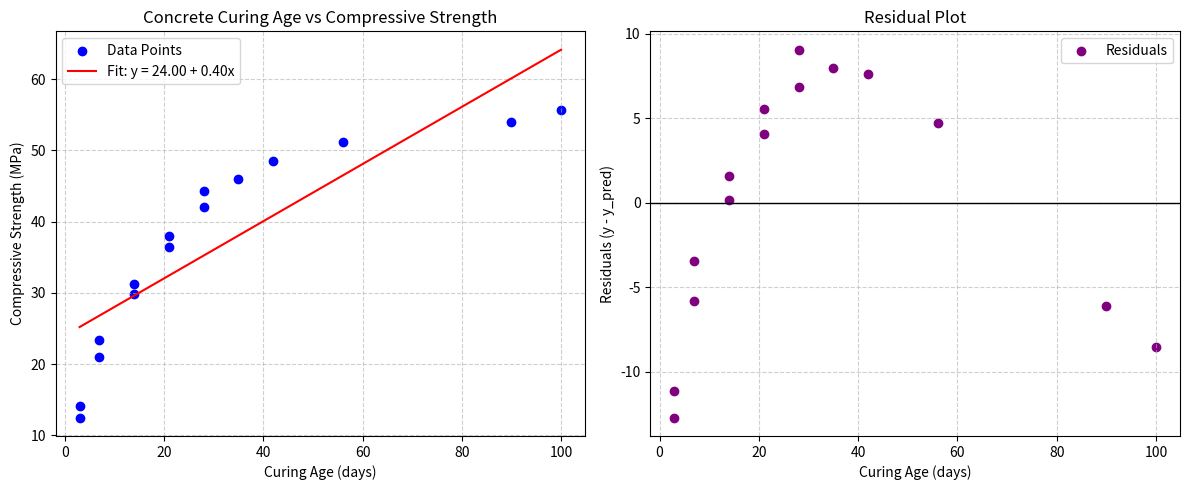

Here is the Python script that generated this plot:
import numpy as np
import matplotlib.pyplot as plt

# Dataset: Curing Age (x) and Compressive Strength (y)
x = np.array([3, 3, 7, 7, 14, 14, 21, 21, 28, 28, 35, 42, 56, 90, 100], dtype=float)
y = np.array([12.5, 14.1, 21.0, 23.4, 29.8, 31.2, 36.5, 38.0, 42.1, 44.3, 46.0, 48.5, 51.2, 54.0, 55.6], dtype=float)

n = len(x)

# Least-Squares Calculations
sum_x = np.sum(x)
sum_y = np.sum(y)
sum_xy = np.sum(x * y)
sum_xx = np.sum(x ** 2)

# Calculate slope (a1) and intercept (a0)
a1 = (n * sum_xy - sum_x * sum_y) / (n * sum_xx - sum_x**2)
a0 = (sum_y - a1 * sum_x) / n

# Model predictions and statistics
y_pred = a0 + a1 * x
residuals = y - y_pred
Sr = np.sum(residuals**2)  # SSE

y_mean = np.mean(y)
St = np.sum((y - y_mean)**2)
r2 = (St - Sr) / St
sy_x = np.sqrt(Sr / (n - 2))

print(f"Regression Equation: y = {a0:.4f} + {a1:.4f}x")
print(f"Slope (a1): {a1:.4f}")
print(f"Intercept (a0): {a0:.4f}")
print(f"Sr (SSE): {Sr:.4f}")
print(f"r^2: {r2:.4f}")
print(f"Standard Error (sy/x): {sy_x:.4f}")

# Prediction for x = 60 days
x_new = 60.0
y_new = a0 + a1 * x_new
print(f"Prediction for x = {x_new} days: y = {y_new:.2f} MPa")

# Plotting
plt.figure(figsize=(12, 5))

plt.subplot(1, 2, 1)
plt.scatter(x, y, color='blue', label='Data Points')
plt.plot(x, y_pred, color='red', label=f'Fit: y = {a0:.2f} + {a1:.2f}x')
plt.title('Concrete Curing Age vs Compressive Strength')
plt.xlabel('Curing Age (days)')
plt.ylabel('Compressive Strength (MPa)')
plt.legend()
plt.grid(True, linestyle='--', alpha=0.6)

plt.subplot(1, 2, 2)
plt.scatter(x, residuals, color='purple', label='Residuals')
plt.axhline(0, color='black', linestyle='-', linewidth=1)
plt.title('Residual Plot')
plt.xlabel('Curing Age (days)')
plt.ylabel('Residuals (y - y_pred)')
plt.legend()
plt.grid(True, linestyle='--', alpha=0.6)

plt.tight_layout()
plt.savefig('regression_analysis.pdf')
plt.show()
